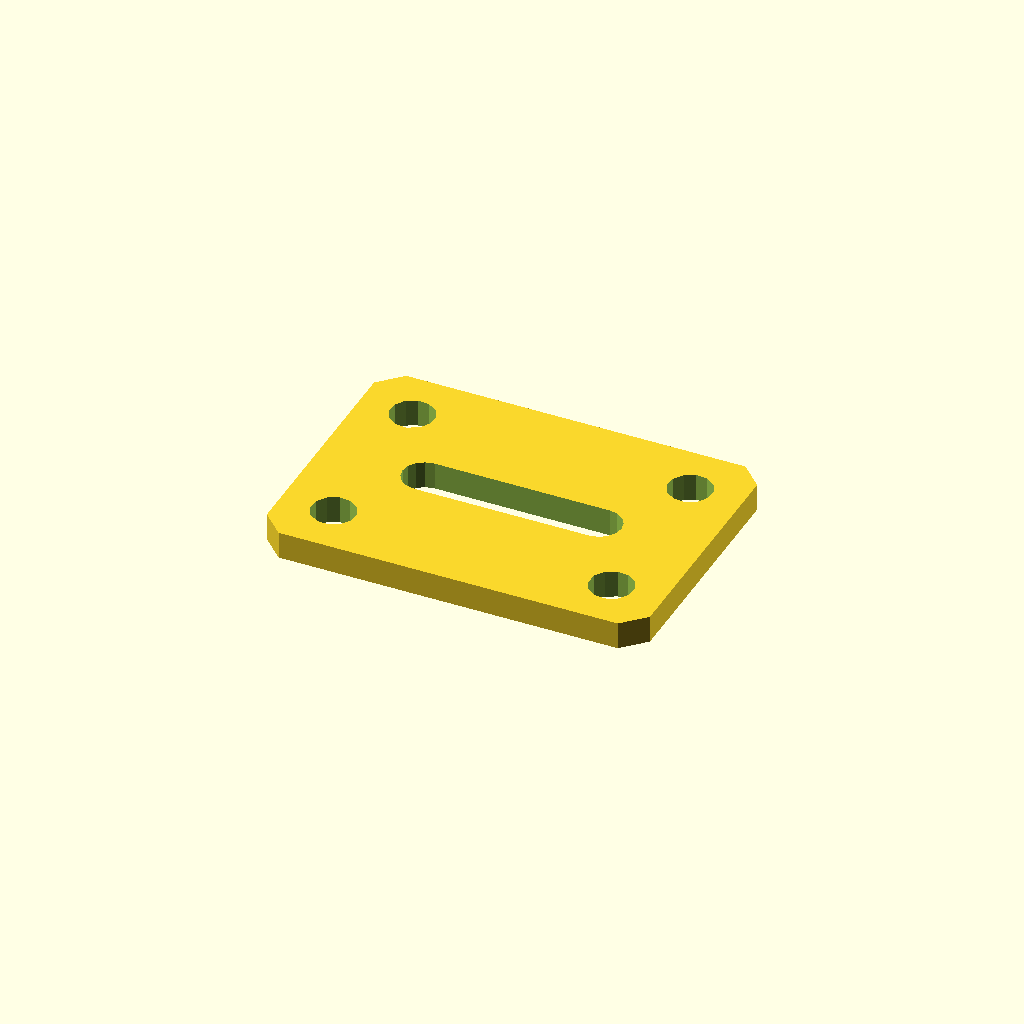
Cell 1: the model at its default parameters.
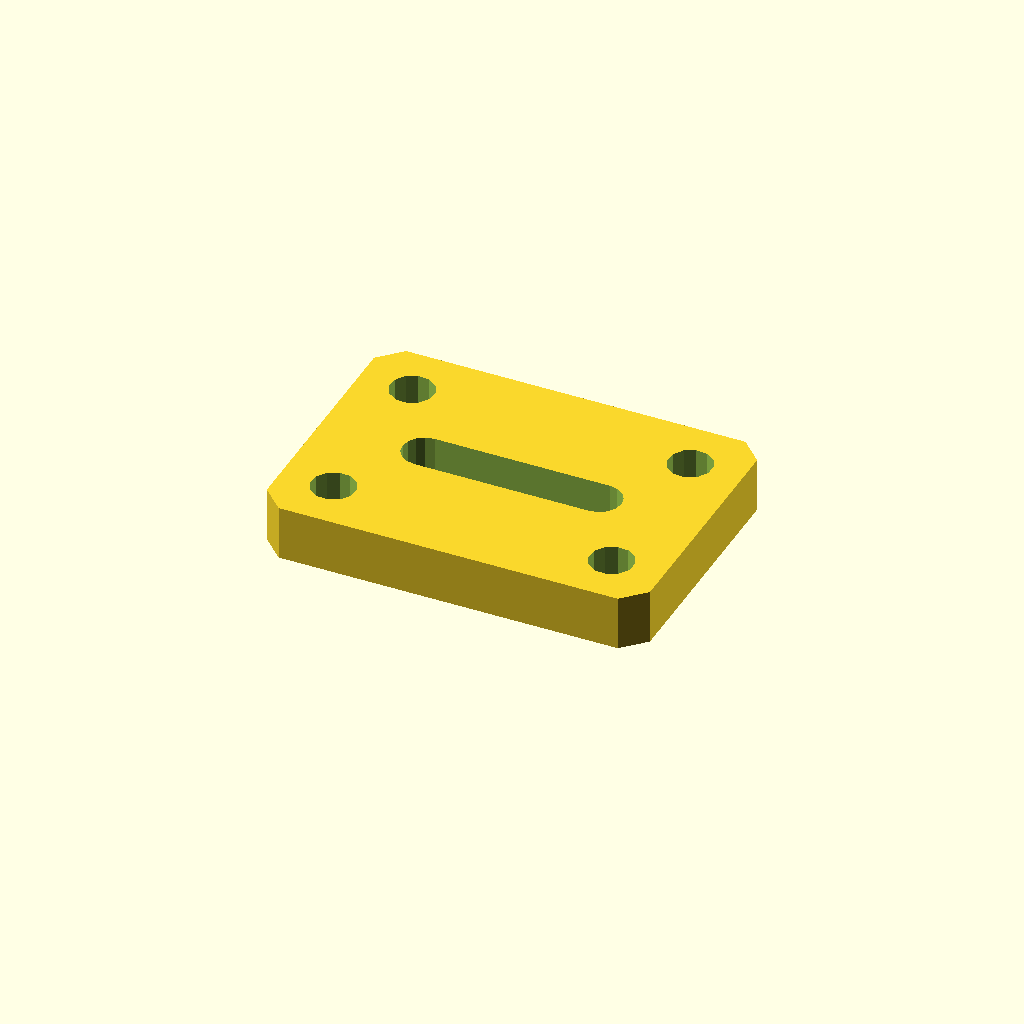
Cell 2 — plate_t set to 10, the other parameters unchanged.
One fixed orthographic camera (rotation 55°, 0°, 25°; colour scheme Cornfield) for every cell.
The OpenSCAD source (optional_data/data/sketch4/bracketplates/part_0172.scad):
$fn = 32;

// ----------------------------------------------------------------------
// Bracket plate: slot plate 70 x 50
// ----------------------------------------------------------------------

// --- parameters (mm) ---
hole_r = 4;               // bolt hole radius
plate_t = 5;              // plate thickness, Z (extrusion height)
plate_l = 70;             // plate length
plate_w = 50;             // plate width
slot_l = 32;              // slot straight length
slot_r = 4;               // slot end radius

slot_len = slot_l + 2 * slot_r;
slot_w = 2 * slot_r;
hole_d2 = 2 * hole_r;

profile = [[4, 0], [66, 0], [70, 4], [70, 46], [66, 50], [4, 50], [0, 46], [0, 4]];  // primary outline, 8 points, counter clockwise
void_1 = [[51, 21], [52.531, 21.304], [53.828, 22.172], [54.696, 23.469], [55, 25], [54.696, 26.531], [53.828, 27.828], [52.531, 28.696], [51, 29], [19, 29], [17.469, 28.696], [16.172, 27.828], [15.304, 26.531], [15, 25], [15.304, 23.469], [16.172, 22.172], [17.469, 21.304], [19, 21]];  // grip slot, 18 points
void_2 = [[13.527, 41.163], [12.619, 43.024], [10.902, 44.182], [8.837, 44.327], [6.976, 43.419], [5.818, 41.702], [5.673, 39.637], [6.581, 37.776], [8.298, 36.618], [10.363, 36.473], [12.224, 37.381], [13.382, 39.098]];  // corner hole, 12 points
void_3 = [[13.527, 10.363], [12.619, 12.224], [10.902, 13.382], [8.837, 13.527], [6.976, 12.619], [5.818, 10.902], [5.673, 8.837], [6.581, 6.976], [8.298, 5.818], [10.363, 5.673], [12.224, 6.581], [13.382, 8.298]];  // corner hole, 12 points
void_4 = [[64.327, 41.163], [63.419, 43.024], [61.702, 44.182], [59.637, 44.327], [57.776, 43.419], [56.618, 41.702], [56.473, 39.637], [57.381, 37.776], [59.098, 36.618], [61.163, 36.473], [63.024, 37.381], [64.182, 39.098]];  // corner hole, 12 points
void_5 = [[64.327, 10.363], [63.419, 12.224], [61.702, 13.382], [59.637, 13.527], [57.776, 12.619], [56.618, 10.902], [56.473, 8.837], [57.381, 6.976], [59.098, 5.818], [61.163, 5.673], [63.024, 6.581], [64.182, 8.298]];  // corner hole, 12 points

// --- the one profile operation ---
difference() {
  linear_extrude(height = plate_t) polygon(points = profile);
  translate([0, 0, -1])
    linear_extrude(height = plate_t + 2) polygon(points = void_1);
  translate([0, 0, -1])
    linear_extrude(height = plate_t + 2) polygon(points = void_2);
  translate([0, 0, -1])
    linear_extrude(height = plate_t + 2) polygon(points = void_3);
  translate([0, 0, -1])
    linear_extrude(height = plate_t + 2) polygon(points = void_4);
  translate([0, 0, -1])
    linear_extrude(height = plate_t + 2) polygon(points = void_5);
}
Parameter table extracted from the source (name, type, default, range or options):
hole_r: number, default 4
plate_t: number, default 5
plate_l: number, default 70
plate_w: number, default 50
slot_l: number, default 32
slot_r: number, default 4
